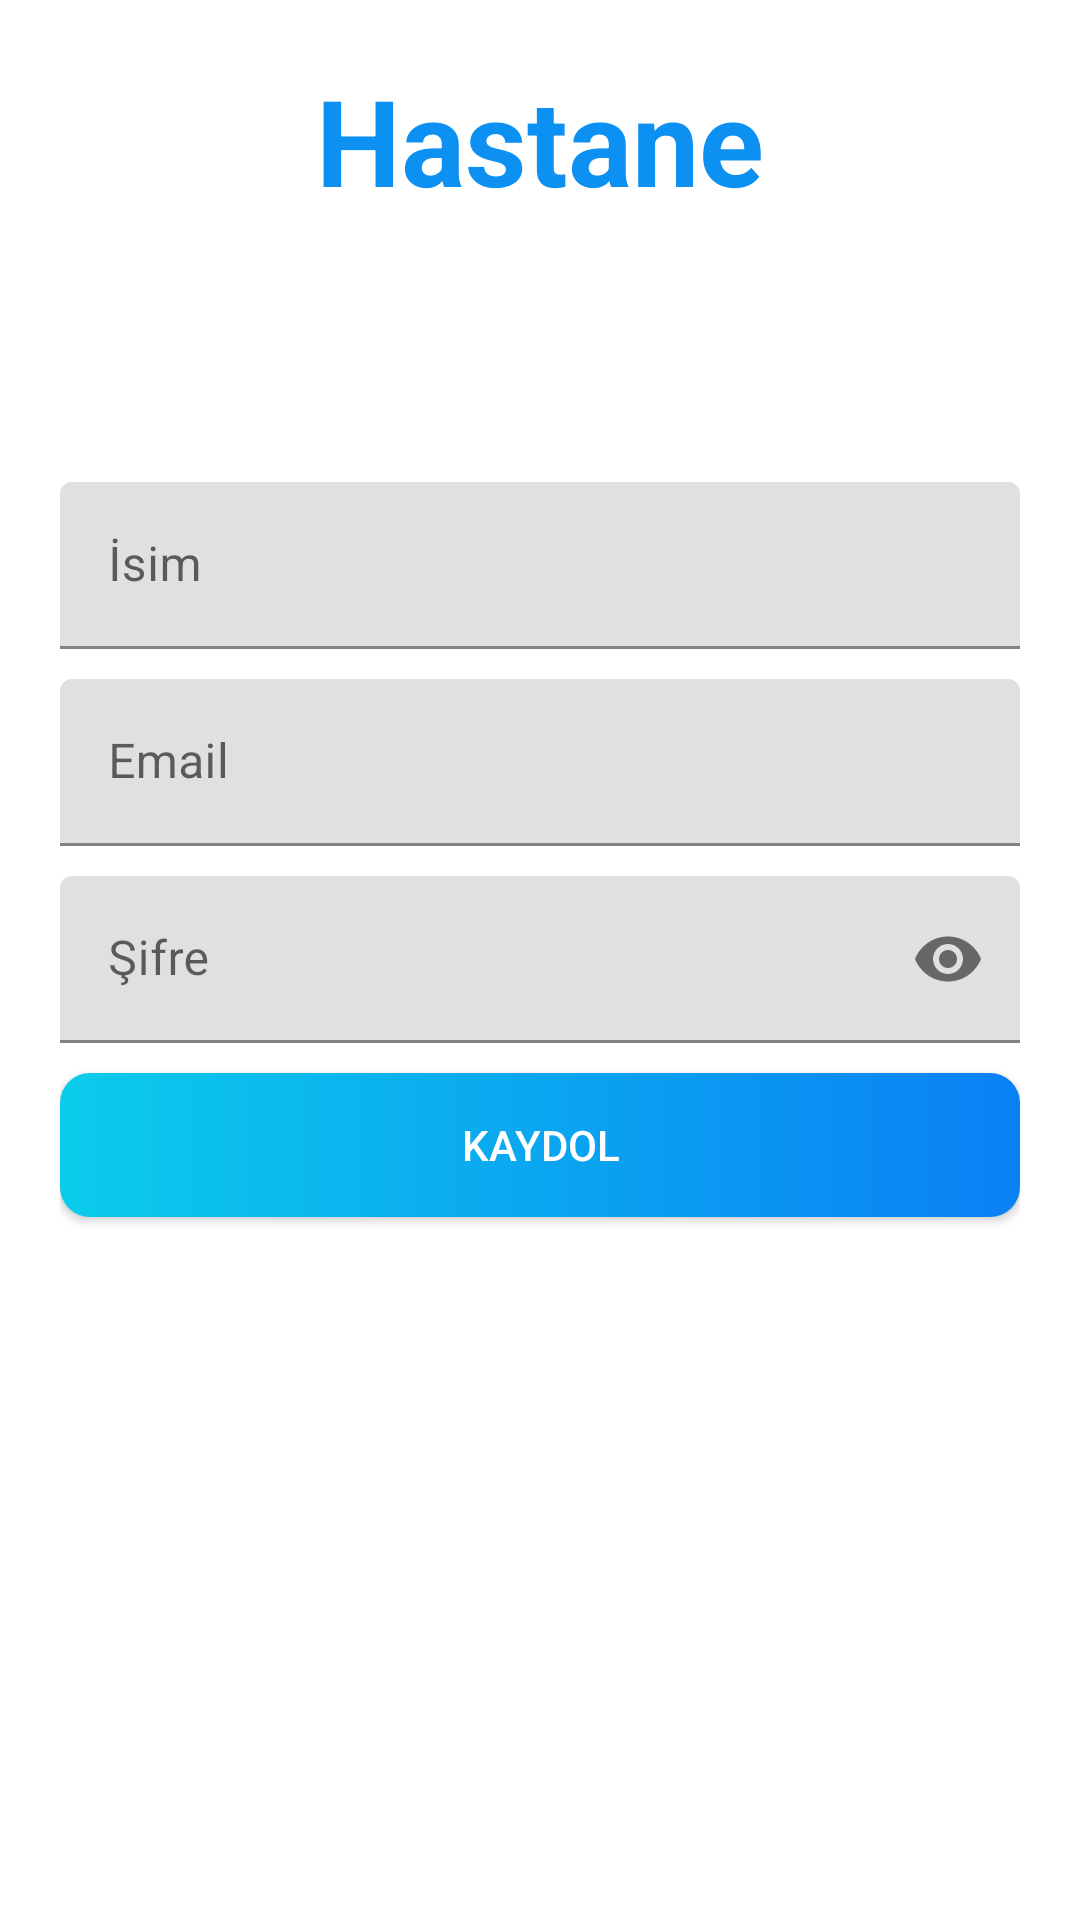

Here is an Android app screen rendered from its layout file. Give the layout XML and the strings, colors and styles it references.
<!-- AndroidManifest.xml: application theme Theme.CardProjectManage -->
<!-- res/layout/activity_doktor_kaydol_ekrani.xml -->
<?xml version="1.0" encoding="utf-8"?>
<RelativeLayout xmlns:android="http://schemas.android.com/apk/res/android"
    xmlns:app="http://schemas.android.com/apk/res-auto"
    xmlns:tools="http://schemas.android.com/tools"
    android:layout_width="match_parent"
    android:layout_height="match_parent"
    android:padding="20dp"
    tools:context=".activities.DoktorGirisYapEkrani">
    <TextView
        android:layout_width="wrap_content"
        android:layout_height="wrap_content"
        android:layout_centerHorizontal="true"
        android:text="Hastane"
        android:textColor="@color/colorAccent"
        android:textSize="40sp"
        android:textStyle="bold"
        ></TextView>
    <com.google.android.material.textfield.TextInputLayout
        android:id="@+id/isimTextFieldInput1"
        android:layout_above="@id/EmailTextFieldInput1"
        android:layout_marginBottom="10dp"
        android:layout_width="match_parent"
        android:layout_height="wrap_content"
        android:inputType="text|textPersonName">
        <EditText
            android:id="@+id/isimTextField1"
            android:layout_width="match_parent"
            android:layout_height="wrap_content"
            android:hint="İsim"
            android:inputType="textEmailAddress"
            ></EditText>
    </com.google.android.material.textfield.TextInputLayout>

    <com.google.android.material.textfield.TextInputLayout
        android:id="@+id/EmailTextFieldInput1"
        android:layout_above="@id/DoktorPassword1"
        android:layout_marginBottom="10dp"
        android:layout_width="match_parent"
        android:layout_height="wrap_content"
        android:inputType="textEmailAddress">
        <EditText
            android:id="@+id/EmailTextField1"
            android:layout_width="match_parent"
            android:layout_height="wrap_content"
            android:hint="Email"
            android:inputType="textEmailAddress"
            ></EditText>
    </com.google.android.material.textfield.TextInputLayout>

    <com.google.android.material.textfield.TextInputLayout
        android:id="@+id/DoktorPassword1"
        android:layout_width="match_parent"
        android:layout_height="wrap_content"
        android:layout_centerInParent="true"
        app:passwordToggleEnabled="true"
        android:inputType="textPassword"
        >
        <EditText
            android:id="@+id/EditTextPassword1"
            android:layout_width="match_parent"
            android:layout_height="wrap_content"
            android:inputType="textPassword"
            android:hint="Şifre"
            ></EditText>
    </com.google.android.material.textfield.TextInputLayout>
    <Button
        android:id="@+id/DoktorkaydolButton1"
        android:layout_width="match_parent"
        android:layout_height="wrap_content"
        android:text="Kaydol"
        android:background="@drawable/shape_button_rounded"
        android:textColor="@android:color/white"
        android:layout_below="@id/DoktorPassword1"
        android:layout_marginTop="10dp"
        ></Button>
</RelativeLayout>
<!-- resources referenced by this layout -->
<resources>
  <color name="colorAccent">#0C90F1</color>
  <!-- drawable shape_button_rounded (drawable) -->
  <?xml version="1.0" encoding="utf-8"?>
  <shape xmlns:android="http://schemas.android.com/apk/res/android"
      android:shape="rectangle"
      >
      <gradient
          android:angle="360"
          android:endColor="#0A80F5"
          android:startColor="#0BCCEB"
          android:type="linear"
          ></gradient>
      <corners
          android:radius="10dp">
  
      </corners>
  
  </shape>
  <style name="Theme.CardProjectManage" parent="Theme.MaterialComponents.DayNight.DarkActionBar">
          
          <item name="colorPrimary">@color/purple_500</item>
          <item name="colorPrimaryVariant">@color/purple_700</item>
          <item name="colorOnPrimary">@color/white</item>
          
          <item name="colorSecondary">@color/teal_200</item>
          <item name="colorSecondaryVariant">@color/teal_700</item>
          <item name="colorOnSecondary">@color/black</item>
          
          <item name="android:statusBarColor">?attr/colorPrimaryVariant</item>
          
      </style>
  <color name="purple_500">#FF6200EE</color>
  <color name="purple_700">#FF3700B3</color>
  <color name="white">#FFFFFFFF</color>
  <color name="teal_200">#FF03DAC5</color>
  <color name="teal_700">#FF018786</color>
  <color name="black">#FF000000</color>
</resources>
